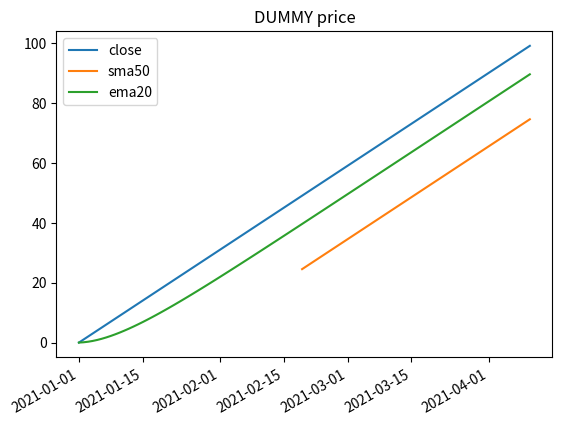
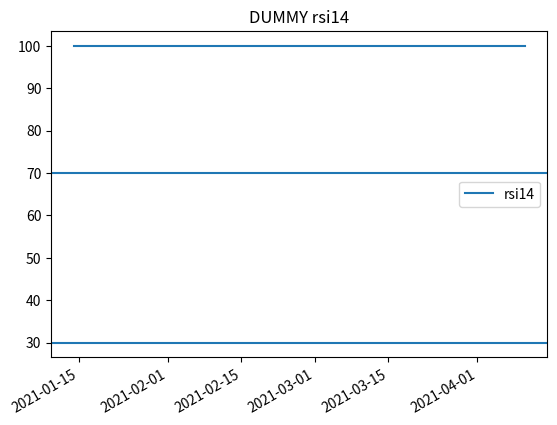

Here is the Python script that generated these plots, in order:
import os
import pandas as pd
import matplotlib.pyplot as plt

def build_context(df, fundamentals=None, symbol=None):
    """Placeholder build_context implementation."""
    return {
        'symbol': symbol,
        'fundamentals': fundamentals,
        'rows': len(df),
    }

def plot_price(df, sym, outdir):
    try:
        ma50 = df['close'].rolling(50).mean()
        ema20 = df['close'].ewm(span=20, adjust=False).mean()
        fig = plt.figure()
        ax = fig.gca()
        ax.plot(df['time_key'], df['close'], label='close')
        ax.plot(df['time_key'], ma50, label='sma50')
        ax.plot(df['time_key'], ema20, label='ema20')
        ax.legend()
        ax.set_title(f'{sym} price')
        fig.autofmt_xdate()
        path = os.path.join(outdir, f'{sym}_price.png')
        fig.savefig(path, dpi=120, bbox_inches='tight')
        plt.close(fig)
        return path
    except Exception:
        return ''

def plot_rsi(df, sym, outdir):
    try:
        # recompute basic RSI14 if not present
        delta = df['close'].diff()
        gain = (delta.where(delta > 0, 0)).rolling(14).mean()
        loss = (-delta.where(delta < 0, 0)).rolling(14).mean()
        rs = gain / (loss.replace(0, 1e-9))
        rsi = 100 - 100 / (1 + rs)
        fig = plt.figure()
        ax = fig.gca()
        ax.plot(df['time_key'], rsi, label='rsi14')
        ax.axhline(30)
        ax.axhline(70)
        ax.legend()
        ax.set_title(f'{sym} rsi14')
        fig.autofmt_xdate()
        path = os.path.join(outdir, f'{sym}_rsi.png')
        fig.savefig(path, dpi=120, bbox_inches='tight')
        plt.close(fig)
        return path
    except Exception:
        return ''

def explain(config: str = './config.yaml', outdir: str = './reports', top_k: int = 10):
    """Produce an explanation report for top_k symbols.

    This placeholder implementation simply demonstrates the image generation
    hooks expected by downstream tooling.
    """
    os.makedirs(os.path.join(outdir, 'images'), exist_ok=True)
    # Dummy dataframe
    df = pd.DataFrame({'time_key': pd.date_range('2021-01-01', periods=100),
                       'close': pd.Series(range(100)).astype(float)})
    sym = 'DUMMY'
    funds = {}
    ctx = build_context(df, fundamentals=funds, symbol=sym)
    p1 = plot_price(df, sym, os.path.join(outdir, 'images'))
    p2 = plot_rsi(df, sym, os.path.join(outdir, 'images'))
    lines = []
    if p1:
        lines.append(f'![]({os.path.join("images", os.path.basename(p1))})')
    if p2:
        lines.append(f'![]({os.path.join("images", os.path.basename(p2))})')
    lines.append(f"Context: {ctx}")
    return '\n'.join(lines)

if __name__ == '__main__':
    print(explain())
